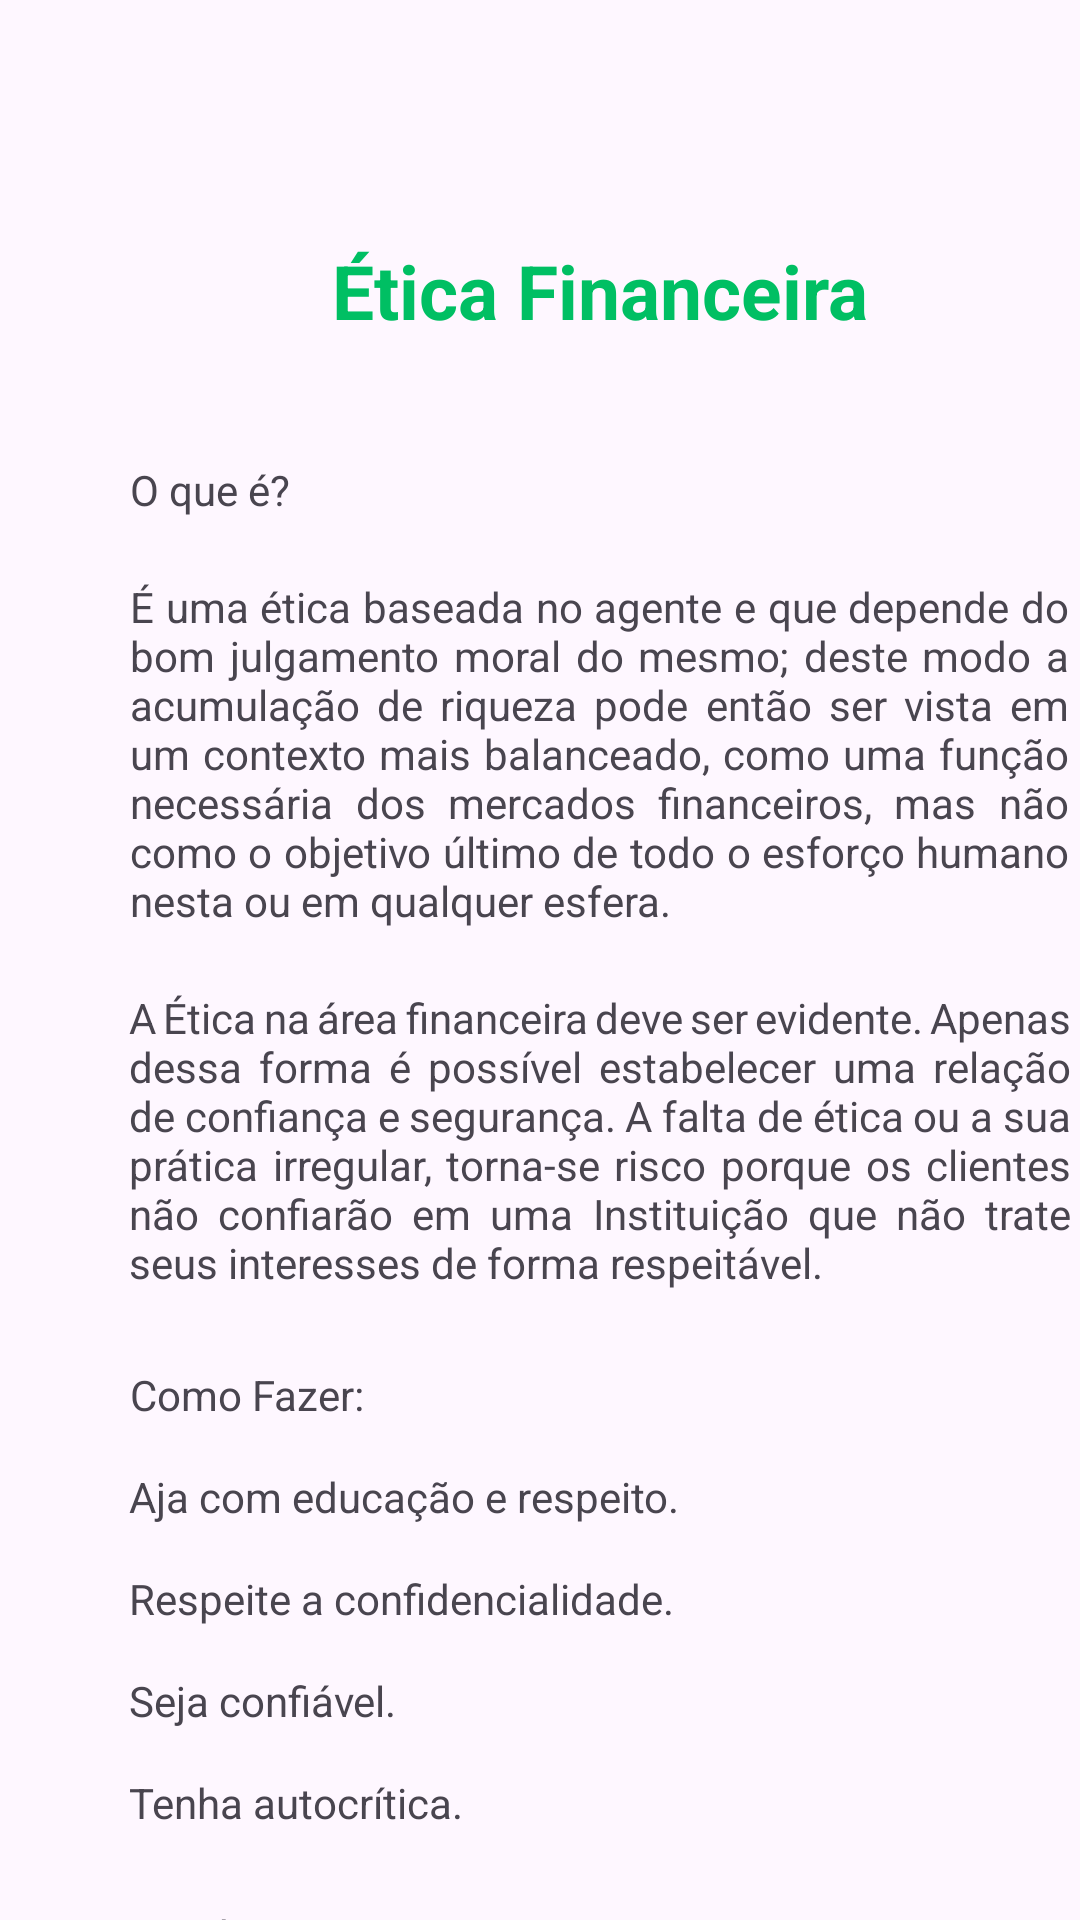

The Android layout XML behind this screen, and the referenced resources:
<!-- AndroidManifest.xml: application theme Theme.EducaFinancaAPP -->
<!-- res/layout/activity_etica.xml -->
<?xml version="1.0" encoding="utf-8"?>
<androidx.constraintlayout.widget.ConstraintLayout xmlns:android="http://schemas.android.com/apk/res/android"
    xmlns:app="http://schemas.android.com/apk/res-auto"
    xmlns:tools="http://schemas.android.com/tools"
    android:layout_width="match_parent"
    android:layout_height="match_parent"
    tools:context=".MainActivity">

    <ScrollView
        android:layout_width="400dp"
        android:layout_height="780dp">

        <LinearLayout
            android:layout_width="match_parent"
            android:layout_height="match_parent"
            android:orientation="vertical">

            <TextView
                android:id="@+id/txt_imposto"
                android:layout_width="wrap_content"
                android:layout_height="wrap_content"
                android:layout_gravity="center"
                android:layout_marginTop="80dp"

                android:text="Ética Financeira"
                android:textColor="#00BF63"
                android:textSize="25dp"
                android:textStyle="bold" />

            <TextView
                android:id="@+id/txt_oque"
                android:layout_width="313dp"
                android:layout_height="wrap_content"
                android:layout_gravity="center"
                android:layout_marginTop="40dp"
                android:text="O que é?" />

            <TextView
                android:id="@+id/txt_oque1"
                android:layout_width="313dp"
                android:layout_height="wrap_content"
                android:layout_gravity="center"
                android:layout_marginTop="20dp"
                android:justificationMode="inter_word"
                android:text="É uma ética baseada no agente e que depende do bom julgamento moral do mesmo; deste modo a acumulação de riqueza pode então ser vista em um contexto mais balanceado, como uma função necessária dos mercados financeiros, mas não como o objetivo último de todo o esforço humano nesta ou em qualquer esfera. " />

            <TextView
                android:id="@+id/textView"
                android:layout_width="314dp"
                android:layout_height="wrap_content"
                android:layout_gravity="center"
                android:layout_marginTop="20dp"
                android:justificationMode="inter_word"
                android:text="A Ética na área financeira deve ser evidente. Apenas dessa forma é possível estabelecer uma relação de confiança e segurança. A falta de ética ou a sua prática irregular, torna-se risco porque os clientes não confiarão em uma Instituição que não trate seus interesses de forma respeitável. " />

            <TextView
                android:id="@+id/textView2"
                android:layout_width="313dp"
                android:layout_height="wrap_content"
                android:layout_gravity="center"
                android:layout_marginTop="25dp"
                android:justificationMode="inter_word"
                android:text="Como Fazer:" />

            <TextView
                android:id="@+id/textView3"
                android:layout_width="314dp"
                android:layout_height="wrap_content"
                android:layout_gravity="center"
                android:layout_marginTop="15dp"
                android:justificationMode="inter_word"
                android:text="Aja com educação e respeito. " />

            <TextView
                android:id="@+id/textView4"
                android:layout_width="314dp"
                android:layout_height="wrap_content"
                android:layout_gravity="center"
                android:layout_marginTop="15dp"
                android:justificationMode="inter_word"
                android:text="Respeite a confidencialidade. " />

            <TextView
                android:id="@+id/textView5"
                android:layout_width="314dp"
                android:layout_height="wrap_content"
                android:layout_gravity="center"
                android:layout_marginTop="15dp"
                android:justificationMode="inter_word"
                android:text="Seja confiável. " />

            <TextView
                android:id="@+id/textView6"
                android:layout_width="314dp"
                android:layout_height="wrap_content"
                android:layout_gravity="center"
                android:layout_marginTop="15dp"
                android:justificationMode="inter_word"
                android:text="Tenha autocrítica. " />

            <TextView
                android:id="@+id/textView7"
                android:layout_width="314dp"
                android:layout_height="wrap_content"
                android:layout_gravity="center"
                android:layout_marginTop="25dp"
                android:justificationMode="inter_word"
                android:text="Seja honesto. " />

            <TextView
                android:id="@+id/textView8"
                android:layout_width="314dp"
                android:layout_height="wrap_content"
                android:layout_gravity="center"
                android:layout_marginTop="15dp"
                android:justificationMode="inter_word"
                android:text="Reconheça o mérito do outro. " />

            <TextView
                android:id="@+id/textView9"
                android:layout_width="314dp"
                android:layout_height="wrap_content"
                android:layout_gravity="center"
                android:layout_marginTop="15dp"
                android:justificationMode="inter_word"
                android:text="Seja discreto. " />

            <TextView
                android:id="@+id/textView10"
                android:layout_width="314dp"
                android:layout_height="wrap_content"
                android:layout_gravity="center"
                android:layout_marginTop="15dp"
                android:justificationMode="inter_word"
                android:text="Evite reclamações e críticas." />

            <TextView
                android:id="@+id/textView11"
                android:layout_width="314dp"
                android:layout_height="wrap_content"
                android:layout_gravity="center"
                android:layout_marginTop="15dp"
                android:justificationMode="inter_word"
                android:text="O que não fazer:" />

            <TextView
                android:id="@+id/textView12"
                android:layout_width="314dp"
                android:layout_height="wrap_content"
                android:layout_gravity="center"
                android:layout_marginTop="15dp"
                android:layout_marginBottom="100dp"
                android:justificationMode="inter_word"
                android:text="Não deve colocar os interesses, ganhos e vantagens pessoais acima dos interesses do cliente. Também não pode usar informações do cliente para benefício pessoal. " />

        </LinearLayout>
    </ScrollView>

</androidx.constraintlayout.widget.ConstraintLayout>
<!-- resources referenced by this layout -->
<resources>
  <style name="Theme.EducaFinancaAPP" parent="Base.Theme.EducaFinancaAPP" />
  <style name="Base.Theme.EducaFinancaAPP" parent="Theme.Material3.DayNight.NoActionBar">
          
          
      </style>
</resources>
